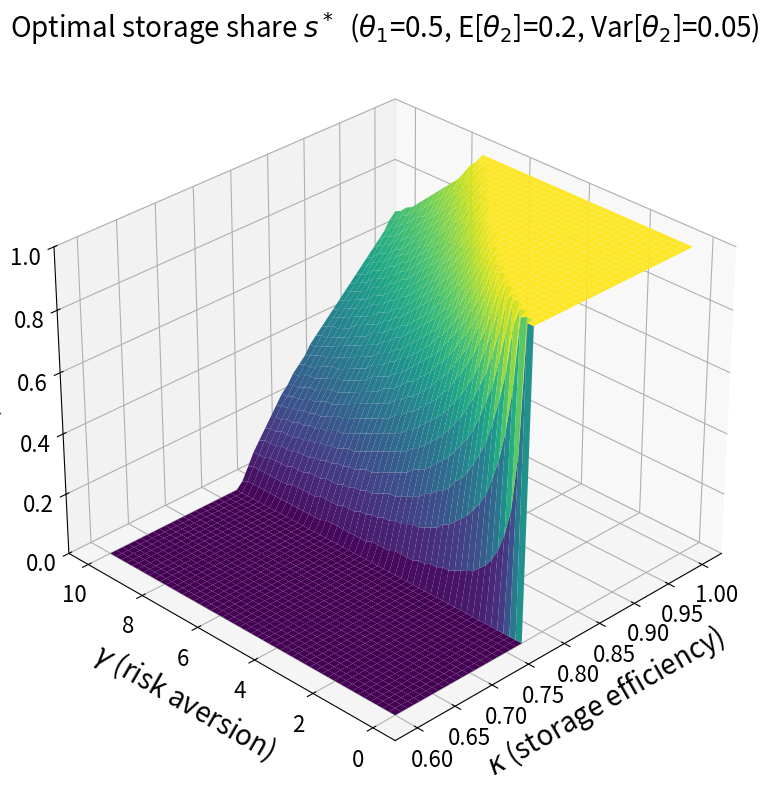

Source code (Python): (Note: this script raises an exception after producing the figure.)
import numpy as np
import matplotlib.pyplot as plt
from scipy.stats import beta
from mpl_toolkits.mplot3d import Axes3D  # noqa: F401 (needed for 3D projection)
import os

# ----------------------------
# Global font / style settings
# ----------------------------
plt.rcParams.update({
    "axes.titlesize": 20,
    "axes.labelsize": 20,      # axis labels larger
    "xtick.labelsize": 16,
    "ytick.labelsize": 16,
    "legend.fontsize": 16,
    "figure.titlesize": 22
})

# ----------------------------
# Model constants / grids
# ----------------------------
theta1 = 0.5
p1 = 1 / (1 + theta1)
delta = 1.0

s_grid = np.linspace(0, 1, 100)      # storage share choices
gamma_grid = np.linspace(0, 10, 50)  # risk aversion
kappa_grid = np.linspace(0.6, 1.0, 50)  # storage efficiency
num_draws = 5000

# Target case
mu = 0.2
sigma2 = 0.05

# ----------------------------
# Helper functions
# ----------------------------
def compute_beta_params(mu_, sigma2_):
    # Validity: need sigma2 < mu(1-mu)
    max_var = mu_ * (1 - mu_)
    if sigma2_ <= 0 or sigma2_ >= max_var:
        raise ValueError(
            f"Invalid variance for Beta: need 0 < sigma2 < mu(1-mu)={max_var:.4f}, got {sigma2_}."
        )
    factor = mu_ * (1 - mu_) / sigma2_ - 1
    alpha_ = mu_ * factor
    beta_ = (1 - mu_) * factor
    return alpha_, beta_

def crra_utility(pi, gamma):
    pi = np.maximum(pi, 1e-12)
    if np.isclose(gamma, 1.0):
        return np.log(pi)
    return (pi**(1 - gamma) - 1) / (1 - gamma)

def optimize_storage_share(theta2_draws, gamma, kappa):
    # Risk-neutral shortcut
    if np.isclose(gamma, 0.0):
        expected_p2 = np.mean(1 / (1 + theta2_draws))
        return 1.0 if delta * kappa * expected_p2 > p1 else 0.0

    utilities = np.empty_like(s_grid)
    for idx, s in enumerate(s_grid):
        income = (1 - s) * p1 + delta * s * kappa / (1 + theta2_draws)
        utilities[idx] = np.mean(crra_utility(income, gamma))
    return s_grid[np.argmax(utilities)]

# ----------------------------
# Draw theta2 and compute s*
# ----------------------------
alpha, beta_param = compute_beta_params(mu, sigma2)
theta2_draws = beta.rvs(alpha, beta_param, size=num_draws, random_state=123)

surface = np.zeros((len(gamma_grid), len(kappa_grid)))
for i, gamma in enumerate(gamma_grid):
    for j, kappa in enumerate(kappa_grid):
        surface[i, j] = optimize_storage_share(theta2_draws, gamma, kappa)

# ----------------------------
# Plot single 3D surface
# ----------------------------
fig = plt.figure(figsize=(10, 8))
ax = fig.add_subplot(111, projection="3d")

X, Y = np.meshgrid(kappa_grid, gamma_grid)  # X=kappa, Y=gamma
Z = surface

ax.plot_surface(X, Y, Z, cmap="viridis", edgecolor="none")

ax.set_title(rf"Optimal storage share $s^*$  ($\theta_1$=0.5, E[$\theta_2$]={mu}, Var[$\theta_2$]={sigma2})")
ax.set_xlabel(r"$\kappa$ (storage efficiency)", labelpad=12)
ax.set_ylabel(r"$\gamma$ (risk aversion)", labelpad=12)
ax.set_zlabel(r"$s^*$", labelpad=12)
ax.set_zlim(0, 1)

# Make tick labels bigger on the 3D axis too
ax.tick_params(axis='x', which='major', labelsize=16)
ax.tick_params(axis='y', which='major', labelsize=16)
ax.tick_params(axis='z', which='major', labelsize=16)

# View angle (adjust if you like)
ax.view_init(elev=30, azim=-135)

plt.tight_layout()

# ----------------------------
# Save to .../model_figures/3D_formulation_mu0p2_var0p05.png
# (works in scripts; also works in notebooks by falling back to cwd)
# ----------------------------
try:
    current_dir = os.path.dirname(os.path.abspath(__file__))
except NameError:
    current_dir = os.getcwd()

parent_dir = os.path.dirname(current_dir)
grandparent_dir = os.path.dirname(parent_dir)
target_dir = os.path.join(grandparent_dir, "model_figures")
os.makedirs(target_dir, exist_ok=True)

out_path = os.path.join(target_dir, "individual_3D_formulation_mu0p2_var0p05.png")
plt.savefig(out_path, dpi=300, bbox_inches="tight")
plt.show()
